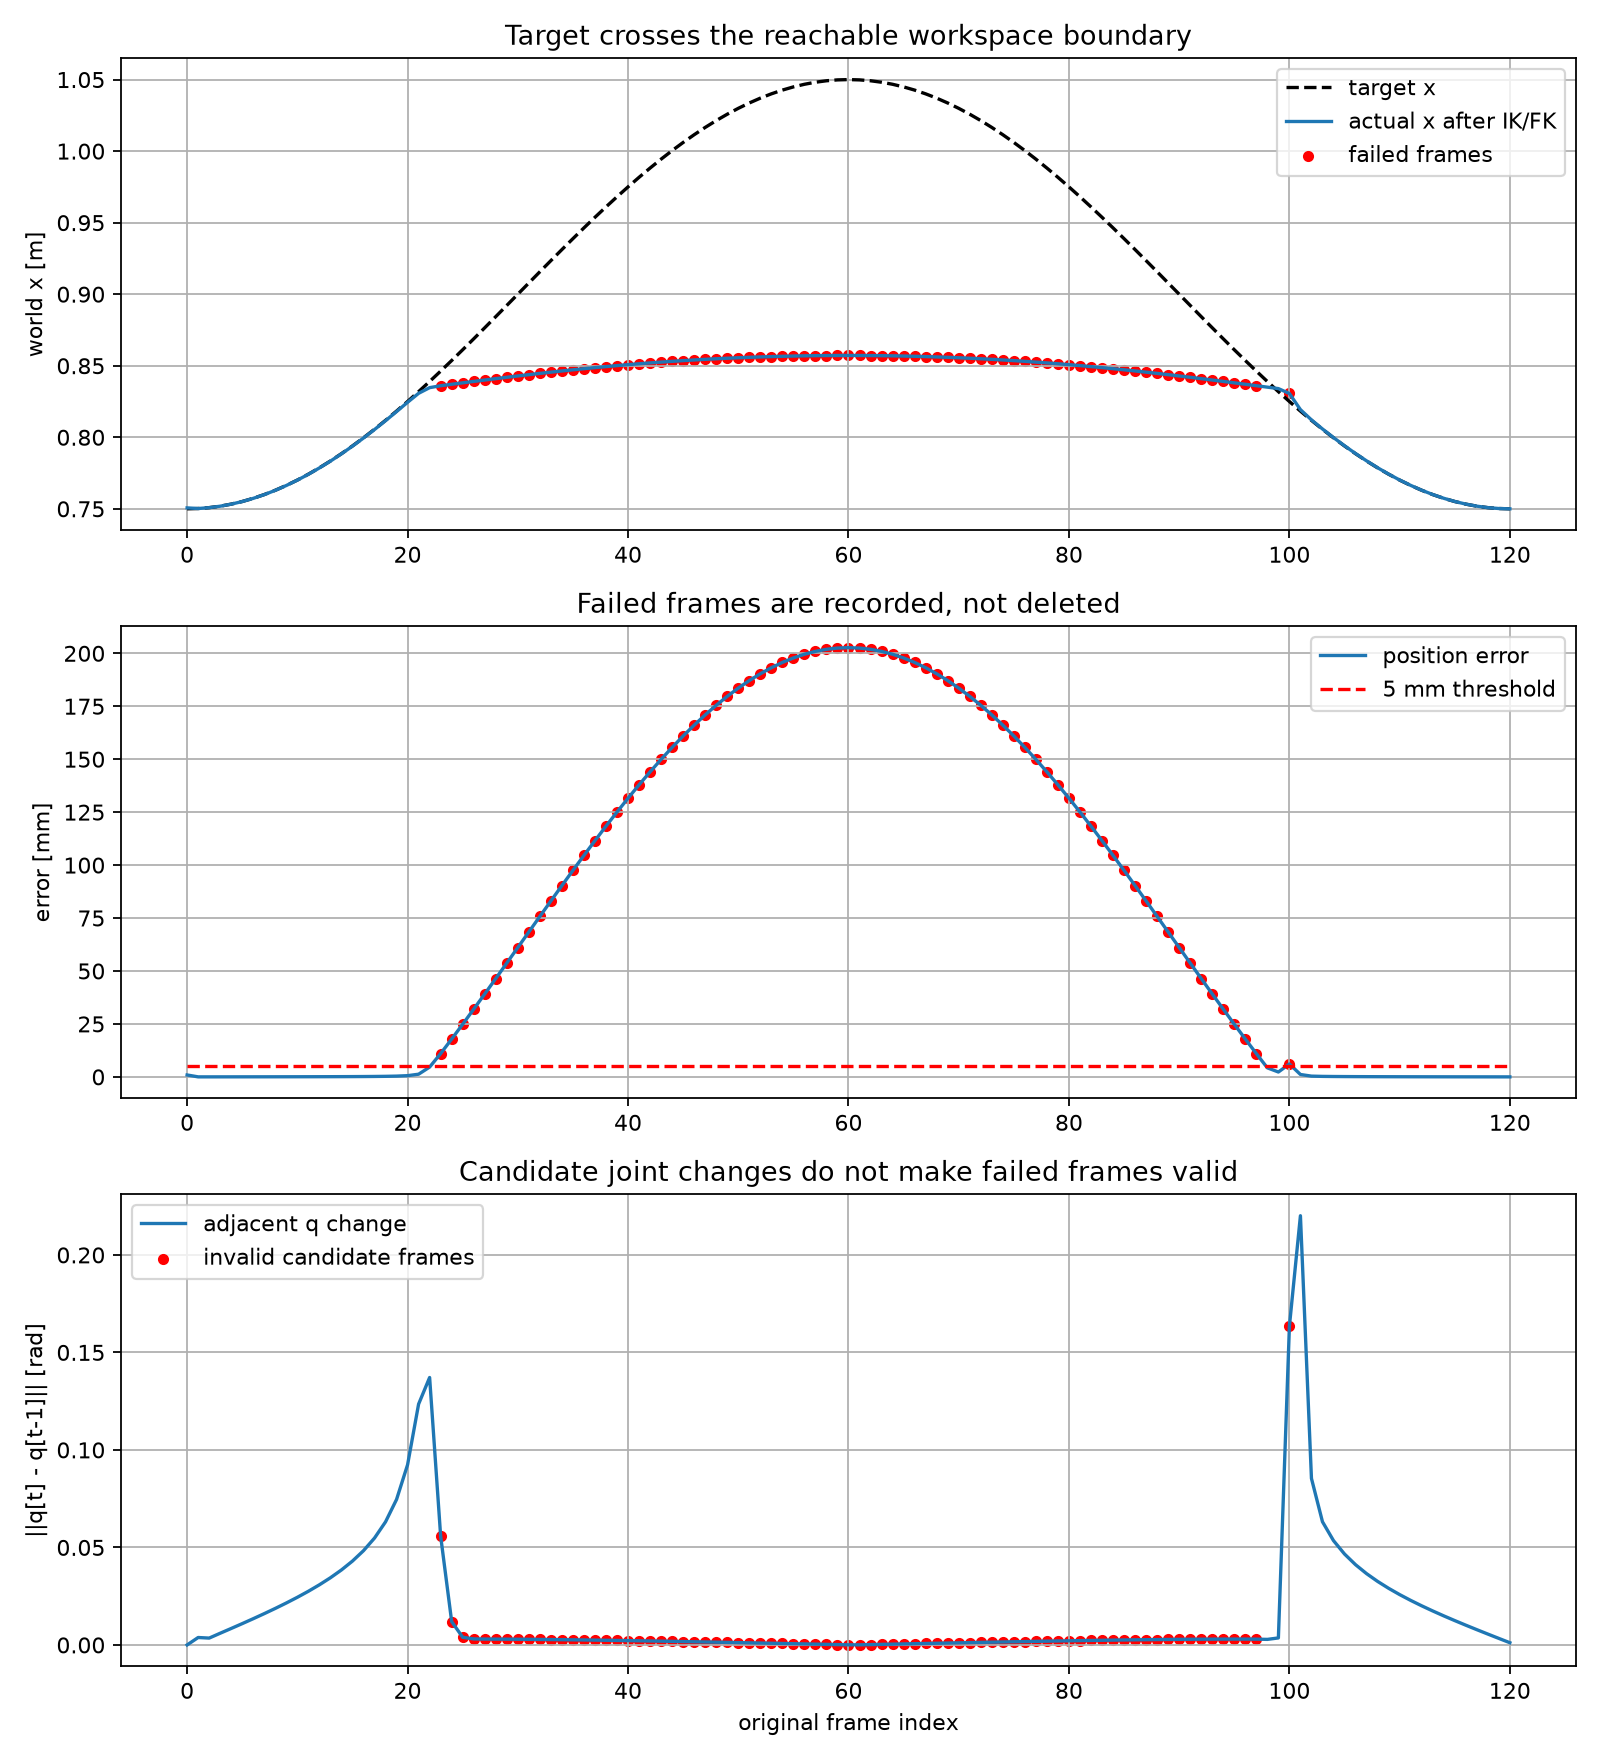

The file beside this chart, header and first rows:
frame, target_x_m, target_y_m, target_z_m, actual_x_m, actual_y_m, actual_z_m, position_error_m, delta_q_norm_rad, success, q1_rad, q2_rad, q3_rad, q4_rad, q5_rad, q6_rad, q7_rad
0, 0.75, 0.0, 0.7, 0.7506, 1.7265851834195878e-15, 0.7006, 0.0009015, 0.0, True, -3.930108061941351e-12, 0.7009, -2.36013340184413e-12, -0.8029, 7.904487876531606e-13, 0.1552, 0.0
1, 0.7502, 0.0, 0.7, 0.7502, -2.990365116986582e-17, 0.7, 8.394490828272934e-06, 0.003809, True, -3.926060249966447e-12, 0.6994, -2.3447913700034443e-12, -0.8064, 7.950148303687106e-13, 0.156, 0.0
2, 0.7508, 0.0, 0.7, 0.7508, -3.643122587458636e-16, 0.7, 7.832167294117253e-06, 0.00351, True, -3.931991099076603e-12, 0.7014, -2.361352266426591e-12, -0.8035, 7.910206371485085e-13, 0.1553, 0.0
3, 0.7518, 0.0, 0.7, 0.7518, -2.8780146668627715e-16, 0.7, 1.3384822823835594e-05, 0.005998, True, -3.942172576556172e-12, 0.7046, -2.3896424507653752e-12, -0.7986, 7.841933910459654e-13, 0.1541, 0.0
4, 0.7533, 0.0, 0.7, 0.7533, 1.47925833908491e-17, 0.7, 1.9042670704078144e-05, 0.008445, True, -3.9566021346153194e-12, 0.7092, -2.4294855161910085e-12, -0.7917, 7.745836381412052e-13, 0.1524, 0.0
5, 0.7551, 0.0, 0.7, 0.7551, -1.5758200950719004e-16, 0.7, 2.4891531561916387e-05, 0.01093, True, -3.975436300611171e-12, 0.7151, -2.4810583214981916e-12, -0.7828, 7.62155159827854e-13, 0.1503, 0.0
6, 0.7573, 0.0, 0.7, 0.7573, 4.249394889785374e-17, 0.7, 3.104616542053235e-05, 0.01346, True, -3.998888886078778e-12, 0.7224, -2.5446068744542613e-12, -0.7718, 7.468572607998247e-13, 0.1476, 0.0
7, 0.76, 0.0, 0.7, 0.7599, -3.992710025449431e-16, 0.7, 3.771970017367155e-05, 0.01605, True, -4.027238434438304e-12, 0.731, -2.620453128806069e-12, -0.7586, 7.286235814060116e-13, 0.1444, 0.0
8, 0.763, 0.0, 0.7, 0.7629, 1.7644035104485978e-16, 0.7, 4.480585805089574e-05, 0.01873, True, -4.060840602642445e-12, 0.7411, -2.709009936357981e-12, -0.7433, 7.073690698759869e-13, 0.1407, 0.0
9, 0.7663, 0.0, 0.7, 0.7663, 3.400329063457663e-17, 0.7, 5.2689391261226736e-05, 0.02151, True, -4.10014527752527e-12, 0.7526, -2.810801820723217e-12, -0.7256, 6.829857915456177e-13, 0.1364, 0.0
10, 0.7701, 0.0, 0.7, 0.77, -1.708702623837155e-16, 0.7, 6.143793157913282e-05, 0.02443, True, -4.145720352583994e-12, 0.7656, -2.926493905539683e-12, -0.7055, 6.553371310626187e-13, 0.1316, 0.0
11, 0.7742, 0.0, 0.7, 0.7741, -1.3926576905576304e-16, 0.7, 7.148686568381117e-05, 0.02752, True, -4.198285226510339e-12, 0.7803, -3.0569327689011052e-12, -0.6829, 6.242496734927037e-13, 0.1262, 0.0
12, 0.7786, 0.0, 0.7, 0.7786, -3.1845050684972676e-16, 0.7, 8.296635909653582e-05, 0.03083, True, -4.258759060537933e-12, 0.7966, -3.203205399194235e-12, -0.6574, 5.895016181524011e-13, 0.1201, 0.0
13, 0.7834, 0.0, 0.7, 0.7833, 8.620762523975367e-17, 0.7, 9.675072913281956e-05, 0.03445, True, -4.3283323157532595e-12, 0.8147, -3.3667267061765603e-12, -0.6289, 5.508058250938396e-13, 0.1133, 0.0
14, 0.7885, 0.0, 0.7, 0.7884, -2.1300506931193341e-16, 0.7, 0.0001137, 0.03845, True, -4.408576730292123e-12, 0.8349, -3.549374130728544e-12, -0.5971, 5.077842150755675e-13, 0.1058, 0.0
15, 0.7939, 0.0, 0.7, 0.7938, 1.0211829212097845e-17, 0.7, 0.0001349, 0.043, True, -4.5016221430857394e-12, 0.8573, -3.75370405498017e-12, -0.5613, 4.599275909154388e-13, 0.09734, 0.0
16, 0.7996, 0.0, 0.7, 0.7995, -1.1624680168118018e-16, 0.6999, 0.0001632, 0.04833, True, -4.610457308543391e-12, 0.8823, -3.9833194977931966e-12, -0.5211, 4.065295353776869e-13, 0.08792, 0.0
17, 0.8056, 0.0, 0.7, 0.8054, -1.0588589467036558e-16, 0.6999, 0.0002026, 0.0548, True, -4.7394795283609354e-12, 0.9105, -4.2435400797483644e-12, -0.4753, 3.465712720337347e-13, 0.07731, 0.0
18, 0.8118, 0.0, 0.7, 0.8116, -1.7340458496190037e-16, 0.6999, 0.0002624, 0.06311, True, -4.895596482371943e-12, 0.9426, -4.542737926619734e-12, -0.4223, 2.7850718110008763e-13, 0.06522, 0.0
19, 0.8183, 0.0, 0.7, 0.818, 9.18454765366783e-17, 0.6999, 0.0003644, 0.0746, True, -5.090723329082073e-12, 0.9803, -4.895334072632067e-12, -0.3595, 1.9983756330982e-13, 0.05113, 0.0
20, 0.825, 0.0, 0.7, 0.8245, -2.6063542600193723e-16, 0.6998, 0.0005779, 0.09239, True, -5.348392654967959e-12, 1.027, -5.3295412196789275e-12, -0.2813, 1.0628179328726444e-13, 0.03416, 0.0
21, 0.8319, 0.0, 0.7, 0.8307, 1.9191733705709035e-16, 0.6995, 0.001266, 0.1235, True, -5.720323245097172e-12, 1.088, -5.9042316686530225e-12, -0.1761, -7.111522800590605e-15, 0.01296, 0.0
22, 0.839, 0.0, 0.7, 0.8347, 2.686415814193849e-16, 0.6983, 0.004633, 0.1371, True, -6.169164977253983e-12, 1.155, -6.535707610618192e-12, -0.05815, -9.076797240132876e-14, -0.005113, 0.0
23, 0.8462, 0.0, 0.7, 0.836, -2.8275653845243054e-16, 0.6959, 0.011, 0.05581, False, -6.361265556489663e-12, 1.184, -6.795386206682565e-12, -0.01021, -6.797085152919251e-14, -0.004957, 0.0
24, 0.8536, 0.0, 0.7, 0.837, -2.6560581533642547e-16, 0.6934, 0.01787, 0.01199, False, -6.400943152061057e-12, 1.191, -6.853805564390274e-12, -0.001418, -3.8338421600142226e-14, -0.001565, 0.0
25, 0.8612, 0.0, 0.7, 0.838, -1.3251322240025176e-16, 0.6909, 0.02487, 0.003914, False, -6.412082863019855e-12, 1.195, -6.87439948962553e-12, -0.000251, -2.837365036477285e-14, -0.0003184, 0.0
26, 0.8688, 0.0, 0.7, 0.839, -9.25366554216378e-17, 0.6883, 0.03197, 0.003079, False, -6.41989216513175e-12, 1.198, -6.890257244079221e-12, -9.8217155406091e-05, -2.6271700130503703e-14, -4.975474975846045e-05, 0.0
27, 0.8765, 0.0, 0.7, 0.84, -9.947216119375601e-17, 0.6858, 0.03917, 0.003006, False, -6.427386367217755e-12, 1.201, -6.90552941846117e-12, -6.81241738146358e-05, -2.5931772060695813e-14, -6.634527751985587e-06, 0.0
28, 0.8843, 0.0, 0.7, 0.841, 4.6468227486370917e-17, 0.6833, 0.04643, 0.002978, False, -6.434838105294942e-12, 1.204, -6.920622596595754e-12, -5.556833676234605e-05, -2.588281823325154e-14, -9.13665738957415e-07, 0.0
29, 0.8921, 0.0, 0.7, 0.8419, 3.076288139156058e-16, 0.6809, 0.05374, 0.002947, False, -6.4422573089977525e-12, 1.207, -6.93554861632601e-12, -4.728750388835466e-05, -2.5873775596917677e-14, -2.1142450004002145e-07, 0.0
30, 0.9, 0.0, 0.7, 0.8429, -2.1117886627765314e-16, 0.6784, 0.06108, 0.002909, False, -6.44962907499161e-12, 1.21, -6.9502784076592555e-12, -4.1007169350832845e-05, -2.5870126795402238e-14, -1.02786460580774e-07, 0.0
31, 0.9079, 0.0, 0.7, 0.8438, -2.412044901919236e-16, 0.676, 0.06843, 0.002865, False, -6.456935520030225e-12, 1.212, -6.964779073046661e-12, -3.6009899244348676e-05, -2.586761925982614e-14, -6.858706523884603e-08, 0.0
32, 0.9157, 0.0, 0.7, 0.8447, -2.911760459481383e-16, 0.6736, 0.07576, 0.002813, False, -6.464158407577526e-12, 1.215, -6.97901848188509e-12, -3.1922563615858585e-05, -2.5865639142657304e-14, -4.99188101359051e-08, 0.0
33, 0.9235, 0.0, 0.7, 0.8455, -8.961608581950498e-17, 0.6713, 0.08307, 0.002756, False, -6.471279742092539e-12, 1.218, -6.992966105814871e-12, -2.850976138315046e-05, -2.5864012255596774e-14, -3.7770552642602674e-08, 0.0
34, 0.9312, 0.0, 0.7, 0.8463, -1.0732585068069789e-16, 0.669, 0.09032, 0.002693, False, -6.478282018384937e-12, 1.221, -7.0065932664782026e-12, -2.561221766407201e-05, -2.5862645922954956e-14, -2.937394208005971e-08, 0.0
35, 0.9388, 0.0, 0.7, 0.8472, -7.758821796849391e-19, 0.6668, 0.09749, 0.002624, False, -6.485148363367085e-12, 1.223, -7.019873220799824e-12, -2.3117770818108892e-05, -2.5861479248211012e-14, -2.335794210474451e-08, 0.0
36, 0.9464, 0.0, 0.7, 0.8479, -7.267203874262995e-17, 0.6646, 0.1046, 0.002551, False, -6.491862619206719e-12, 1.226, -7.032781171924077e-12, -2.0944976457535486e-05, -2.5860469508546513e-14, -1.8926170448214288e-08, 0.0
37, 0.9538, 0.0, 0.7, 0.8487, 4.0501727405911625e-17, 0.6625, 0.1115, 0.002473, False, -6.49840939260571e-12, 1.228, -7.045294237870596e-12, -1.9033157457643436e-05, -2.5859585623180866e-14, -1.5585508785796416e-08, 0.0
38, 0.961, 0.0, 0.7, 0.8494, -6.619054263024005e-17, 0.6605, 0.1184, 0.002391, False, -6.504774086117809e-12, 1.231, -7.057391394081627e-12, -1.7336099306541222e-05, -2.5858804345047896e-14, -1.3017754892270938e-08, 0.0
39, 0.9681, 0.0, 0.7, 0.8501, -1.2632310562171734e-16, 0.6586, 0.1251, 0.002305, False, -6.5109429128214055e-12, 1.233, -7.069053399272338e-12, -1.5817917106012593e-05, -2.585810788010818e-14, -1.1010766193035358e-08, 0.0
40, 0.975, 0.0, 0.7, 0.8508, -8.845734474766109e-17, 0.6567, 0.1316, 0.002215, False, -6.516902901417836e-12, 1.235, -7.08026271056114e-12, -1.4450266919543201e-05, -2.5857482335509114e-14, -9.419177262970716e-09, 0.0
41, 0.9817, 0.0, 0.7, 0.8514, -1.3376344303039911e-17, 0.6549, 0.1379, 0.002123, False, -6.522641889299638e-12, 1.237, -7.091003391946007e-12, -1.321041647068362e-05, -2.5856916674632426e-14, -8.140997539121088e-09, 0.0
42, 0.9882, 0.0, 0.7, 0.852, 5.3637514351931315e-17, 0.6531, 0.144, 0.002027, False, -6.528148515565647e-12, 1.239, -7.1012610190524916e-12, -1.2079880634140748e-05, -2.585640199413404e-14, -7.103173430547231e-09, 0.0
43, 0.9944, 0.0, 0.7, 0.8525, 3.3190139005212504e-17, 0.6515, 0.1499, 0.001929, False, -6.5334122033187175e-12, 1.241, -7.111022582347448e-12, -1.1043437264872272e-05, -2.585593101191444e-14, -6.2524131568989945e-09, 0.0
44, 1, 0.0, 0.7, 0.8531, 2.2622555955267853e-17, 0.6499, 0.1556, 0.001829, False, -6.5384231421254184e-12, 1.243, -7.120276390516644e-12, -1.0088404731993958e-05, -2.5855497696966438e-14, -5.549204663457566e-09, 0.0
45, 1.006, 0.0, 0.7, 0.8536, -5.0889739471038364e-18, 0.6485, 0.161, 0.001727, False, -6.543172265442309e-12, 1.245, -7.129011975344142e-12, -9.204103010472672e-06, -2.5855096996842744e-14, -4.9638246089318145e-09, 0.0
46, 1.011, 0.0, 0.7, 0.854, -1.760100583076546e-16, 0.6471, 0.1661, 0.001622, False, -6.547651225969208e-12, 1.247, -7.137219999160336e-12, -8.381445755395447e-06, -2.5854724633655106e-14, -4.473622750183117e-09, 0.0
47, 1.017, 0.0, 0.7, 0.8545, -1.975416358268589e-16, 0.6458, 0.1709, 0.001516, False, -6.5518523712291e-12, 1.248, -7.144892165711674e-12, -7.6126272907613135e-06, -2.5854376949024073e-14, -4.061138997592865e-09, 0.0
48, 1.021, 0.0, 0.7, 0.8549, -7.773729576721067e-17, 0.6446, 0.1755, 0.001409, False, -6.55576871850603e-12, 1.249, -7.1520211351342585e-12, -6.890879349317261e-06, -2.5854050784571352e-14, -3.712776412103098e-09, 0.0
49, 1.026, 0.0, 0.7, 0.8552, 1.0289078616887437e-16, 0.6435, 0.1797, 0.0013, False, -6.559393926526661e-12, 1.251, -7.158600443572444e-12, -6.210279704005255e-06, -2.5853743388563855e-14, -3.4178523992261797e-09, 0.0
50, 1.03, 0.0, 0.7, 0.8556, 3.2597215942134494e-17, 0.6425, 0.1836, 0.001191, False, -6.562722272608586e-12, 1.252, -7.164624427867802e-12, -5.565599844487251e-06, -2.5853452342068922e-14, -3.1679108907035143e-09, 0.0
51, 1.034, 0.0, 0.7, 0.8559, -6.355457609838466e-17, 0.6415, 0.1871, 0.00108, False, -6.56574862449117e-12, 1.253, -7.170088155649151e-12, -4.952182324108158e-06, -2.585317549977801e-14, -2.9562177251116897e-09, 0.0
52, 1.037, 0.0, 0.7, 0.8562, 1.7876122132033656e-16, 0.6407, 0.1903, 0.0009683, False, -6.568468419829715e-12, 1.254, -7.174987361075516e-12, -4.3658408437398755e-06, -2.585291094200456e-14, -2.777386917771504e-09, 0.0
53, 1.04, 0.0, 0.7, 0.8564, 2.287361652083403e-16, 0.64, 0.1932, 0.000856, False, -6.570877641590528e-12, 1.255, -7.179318386418835e-12, -3.802777871580859e-06, -2.585265693528302e-14, -2.627099952715153e-09, 0.0
54, 1.043, 0.0, 0.7, 0.8566, 1.6751940004437749e-16, 0.6393, 0.1957, 0.0007431, False, -6.57297279711157e-12, 1.256, -7.1830781296229956e-12, -3.2595158735137024e-06, -2.5852411899513373e-14, -2.50189644339478e-09, 0.0
55, 1.045, 0.0, 0.7, 0.8568, 1.1921141699657023e-16, 0.6388, 0.1978, 0.0006296, False, -6.574750901239177e-12, 1.256, -7.186263997934699e-12, -2.7328391157687858e-06, -2.585217438029072e-14, -2.3990129004133517e-09, 0.0
56, 1.047, 0.0, 0.7, 0.8569, 6.5357062210141814e-18, 0.6383, 0.1996, 0.0005157, False, -6.576209457978968e-12, 1.257, -7.188873867669743e-12, -2.2197436927194865e-06, -2.585194302515181e-14, -2.316263143202355e-09, 0.0
57, 1.048, 0.0, 0.7, 0.857, -2.4984422625391745e-16, 0.638, 0.2009, 0.0004015, False, -6.577346447010238e-12, 1.257, -7.190906050155397e-12, -1.7173939033935434e-06, -2.5851716562897583e-14, -2.2519463892315597e-09, 0.0
58, 1.049, 0.0, 0.7, 0.8571, -1.9170727288617129e-16, 0.6378, 0.2019, 0.0002871, False, -6.578160311272737e-12, 1.257, -7.192359263872638e-12, -1.223083476928301e-06, -2.5851493785251432e-14, -2.204778655294325e-09, 0.0
59, 1.05, 0.0, 0.7, 0.8572, -2.3885651486213466e-16, 0.6376, 0.2025, 0.0001724, False, -6.5786499486784885e-12, 1.258, -7.193232612810792e-12, -7.342004063014008e-07, -2.5851273530255412e-14, -2.17384373376562e-09, 0.0
... 61 more rows
